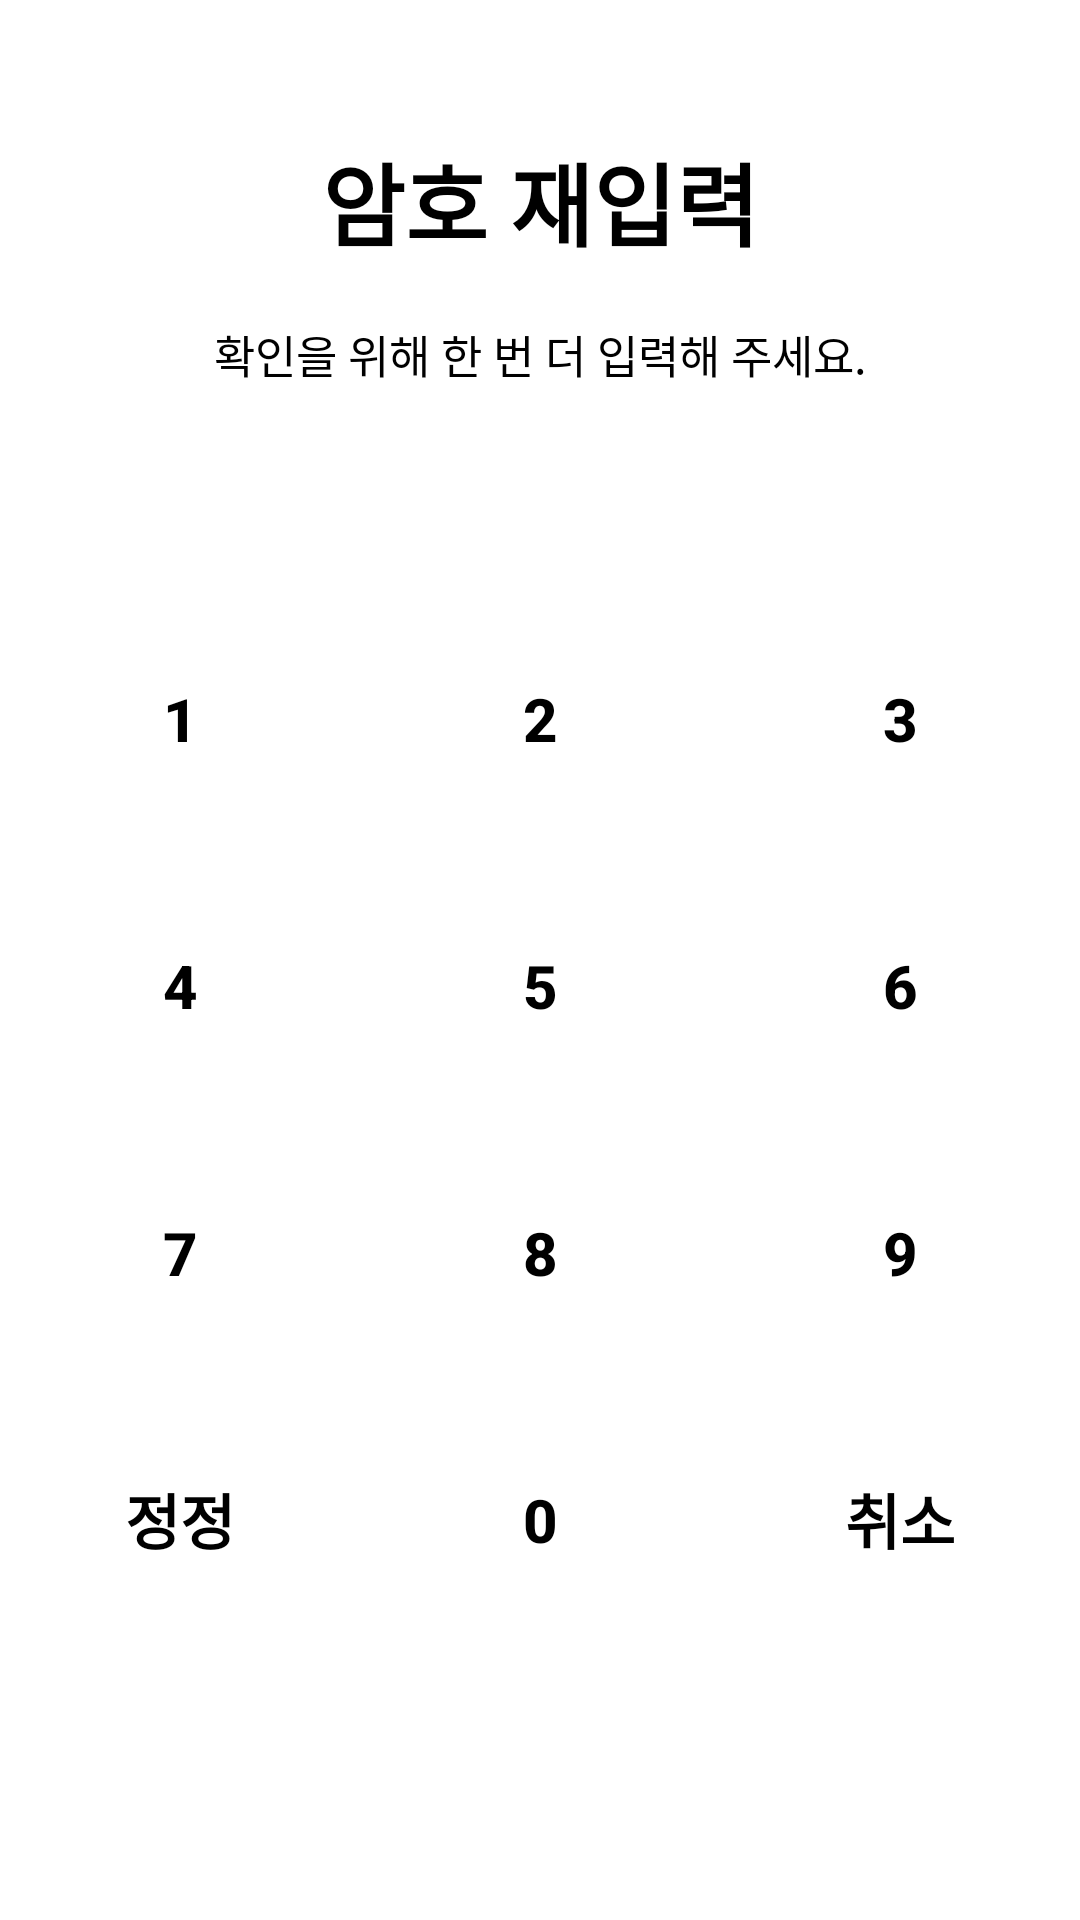

This screen was rendered from an Android layout file. Write that file and the resources it references.
<!-- AndroidManifest.xml: application theme Theme.AppCompat.NoActionBar -->
<!-- res/layout/activity_lockconfirm.xml -->
<?xml version="1.0" encoding="utf-8"?>
<LinearLayout xmlns:android="http://schemas.android.com/apk/res/android"
    android:layout_width="match_parent"
    android:layout_height="match_parent"
    android:layout_gravity="center"
    android:background="#FFFFFF"
    android:orientation="vertical">

    <LinearLayout
        android:layout_width="match_parent"
        android:layout_height="0dp"
        android:layout_weight="1"
        android:orientation="vertical">

        <LinearLayout
            android:layout_width="match_parent"
            android:layout_height="0dp"
            android:layout_weight="1.5"
            android:orientation="horizontal">

            <TextView
                android:id="@+id/textView1"
                android:layout_width="match_parent"
                android:layout_height="wrap_content"
                android:layout_gravity="bottom"
                android:gravity="center"
                android:textColor="#000000"
                android:text="암호 재입력"
                android:textSize="30dp"
                android:textStyle="bold" />
        </LinearLayout>

        <LinearLayout
            android:layout_width="match_parent"
            android:layout_height="0dp"
            android:layout_weight="1"
            android:orientation="horizontal">

            <TextView
                android:id="@+id/textView2"
                android:layout_width="match_parent"
                android:layout_height="wrap_content"
                android:layout_gravity="center_vertical"
                android:gravity="center"
                android:textColor="#000000"
                android:text="확인을 위해 한 번 더 입력해 주세요."
                android:textSize="15dp" />
        </LinearLayout>

        <LinearLayout
            android:layout_width="match_parent"
            android:layout_height="0dp"
            android:layout_weight="0.8"
            android:orientation="horizontal">

            <EditText
                android:id="@+id/key_text"
                android:layout_width="match_parent"
                android:layout_height="wrap_content"
                android:enabled="false"
                android:gravity="center"
                android:textSize="18dp"
                android:textColor="#000000"
                android:textStyle="bold" />
        </LinearLayout>

        <LinearLayout
            android:layout_width="match_parent"
            android:layout_height="0dp"
            android:layout_weight="1.5"
            android:orientation="horizontal">

            <Button
                android:id="@+id/number_one"
                android:layout_width="0dp"
                android:layout_height="match_parent"
                android:layout_weight="1.5"
                android:background="#ffffff"
                android:tag="1"
                android:text="1"
                android:textColor="#000000"
                android:textSize="20sp"
                android:textStyle="bold" />


            <Button
                android:id="@+id/number_two"
                android:layout_width="0dp"
                android:layout_height="match_parent"
                android:layout_weight="1.5"
                android:background="#ffffff"
                android:tag="2"
                android:text="2"
                android:textColor="#000000"
                android:textSize="20sp"
                android:textStyle="bold" />


            <Button
                android:id="@+id/number_three"
                android:layout_width="0dp"
                android:layout_height="match_parent"
                android:layout_weight="1.5"
                android:background="#ffffff"
                android:tag="3"
                android:text="3"
                android:textColor="#000000"
                android:textSize="20sp"
                android:textStyle="bold" />
        </LinearLayout>

        <LinearLayout
            android:layout_width="match_parent"
            android:layout_height="0dp"
            android:layout_weight="1.5"
            android:orientation="horizontal">

            <Button
                android:id="@+id/number_four"
                android:layout_width="0dp"
                android:layout_height="match_parent"
                android:layout_weight="1.5"
                android:background="#ffffff"
                android:tag="4"
                android:text="4"
                android:textColor="#000000"
                android:textSize="20sp"
                android:textStyle="bold" />


            <Button
                android:id="@+id/number_five"
                android:layout_width="0dp"
                android:layout_height="match_parent"
                android:layout_weight="1.5"
                android:background="#ffffff"
                android:tag="5"
                android:text="5"
                android:textColor="#000000"
                android:textSize="20sp"
                android:textStyle="bold" />


            <Button
                android:id="@+id/number_six"
                android:layout_width="0dp"
                android:layout_height="match_parent"
                android:layout_weight="1.5"
                android:background="#ffffff"
                android:tag="6"
                android:text="6"
                android:textColor="#000000"
                android:textSize="20sp"
                android:textStyle="bold" />
        </LinearLayout>

        <LinearLayout
            android:layout_width="match_parent"
            android:layout_height="0dp"
            android:layout_weight="1.5"
            android:orientation="horizontal">

            <Button
                android:id="@+id/number_seven"
                android:layout_width="0dp"
                android:layout_height="match_parent"
                android:layout_weight="1.5"
                android:background="#ffffff"
                android:tag="7"
                android:text="7"
                android:textColor="#000000"
                android:textSize="20sp"
                android:textStyle="bold" />


            <Button
                android:id="@+id/number_eight"
                android:layout_width="0dp"
                android:layout_height="match_parent"
                android:layout_weight="1.5"
                android:background="#ffffff"
                android:tag="8"
                android:text="8"
                android:textColor="#000000"
                android:textSize="20sp"
                android:textStyle="bold" />


            <Button
                android:id="@+id/number_nine"
                android:layout_width="0dp"
                android:layout_height="match_parent"
                android:layout_weight="1.5"
                android:background="#ffffff"
                android:tag="9"
                android:text="9"
                android:textColor="#000000"
                android:textSize="20sp"
                android:textStyle="bold" />
        </LinearLayout>

        <LinearLayout
            android:layout_width="match_parent"
            android:layout_height="0dp"
            android:layout_weight="1.5"
            android:orientation="horizontal">

            <Button
                android:id="@+id/erase_btn"
                android:layout_width="0dp"
                android:layout_height="match_parent"
                android:layout_weight="1.5"
                android:background="#ffffff"
                android:text="정정"
                android:textColor="#000000"
                android:textSize="20sp"
                android:textStyle="bold" />


            <Button
                android:id="@+id/number_zero"
                android:layout_width="0dp"
                android:layout_height="match_parent"
                android:layout_weight="1.5"
                android:background="#ffffff"
                android:tag="0"
                android:text="0"
                android:textColor="#000000"
                android:textSize="20sp"
                android:textStyle="bold" />


            <Button
                android:id="@+id/cancel_btn"
                android:layout_width="0dp"
                android:layout_height="match_parent"
                android:layout_weight="1.5"
                android:background="#ffffff"
                android:text="취소"
                android:textColor="#000000"
                android:textSize="20sp"
                android:textStyle="bold" />
        </LinearLayout>

        <LinearLayout
            android:layout_width="match_parent"
            android:layout_height="0dp"
            android:layout_weight="1.5"
            android:orientation="horizontal"></LinearLayout>


    </LinearLayout>
</LinearLayout>
<!-- resources referenced by this layout -->
<resources>

</resources>
